Photos from the image-classification dataset "dataset" in the GitHub repository assiri/Vision-Transformer. Its 24 classes are: front or left, front or right, hump, left turn, narrows from left, narrows from right, no horron, no parking, no u-turn, overtaking is forbidden, parking, pedestrian crossing, right or left, right turn, rotor, slow, speed limit 100, speed limit 30, speed limit 40, speed limit 50, speed limit 60, speed limit 80, stop, u-turn.

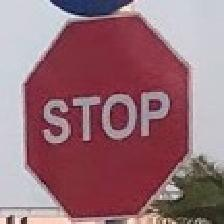
Label: stop

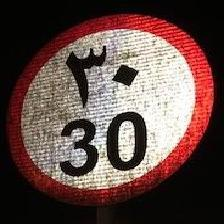
Label: speed limit 30

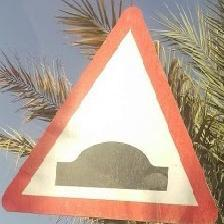
Label: hump

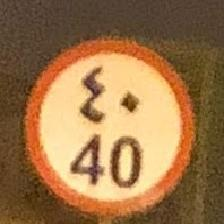
Label: speed limit 40

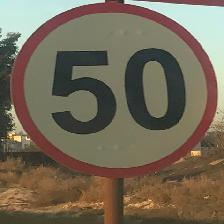
Label: speed limit 50

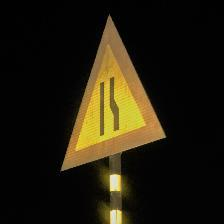
Label: narrows from right
